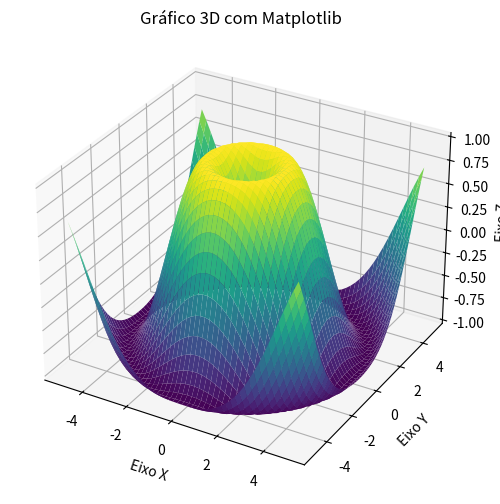

The script that saved this image:
import numpy as np
import matplotlib.pyplot as plt
from mpl_toolkits.mplot3d import Axes3D

# Criando uma grade de valores para X e Y
x = np.linspace(-5, 5, 50)
y = np.linspace(-5, 5, 50)
X, Y = np.meshgrid(x, y)
Z = np.sin(np.sqrt(X**2 + Y**2))

# Criando a figura e o eixo 3D
fig = plt.figure(figsize=(8, 6))
ax = fig.add_subplot(111, projection='3d')

# Plotando a superfície
ax.plot_surface(X, Y, Z, cmap='viridis')

# Rótulos dos eixos
ax.set_xlabel('Eixo X')
ax.set_ylabel('Eixo Y')
ax.set_zlabel('Eixo Z')
ax.set_title('Gráfico 3D com Matplotlib')

# Mostrando o gráfico
plt.show()


